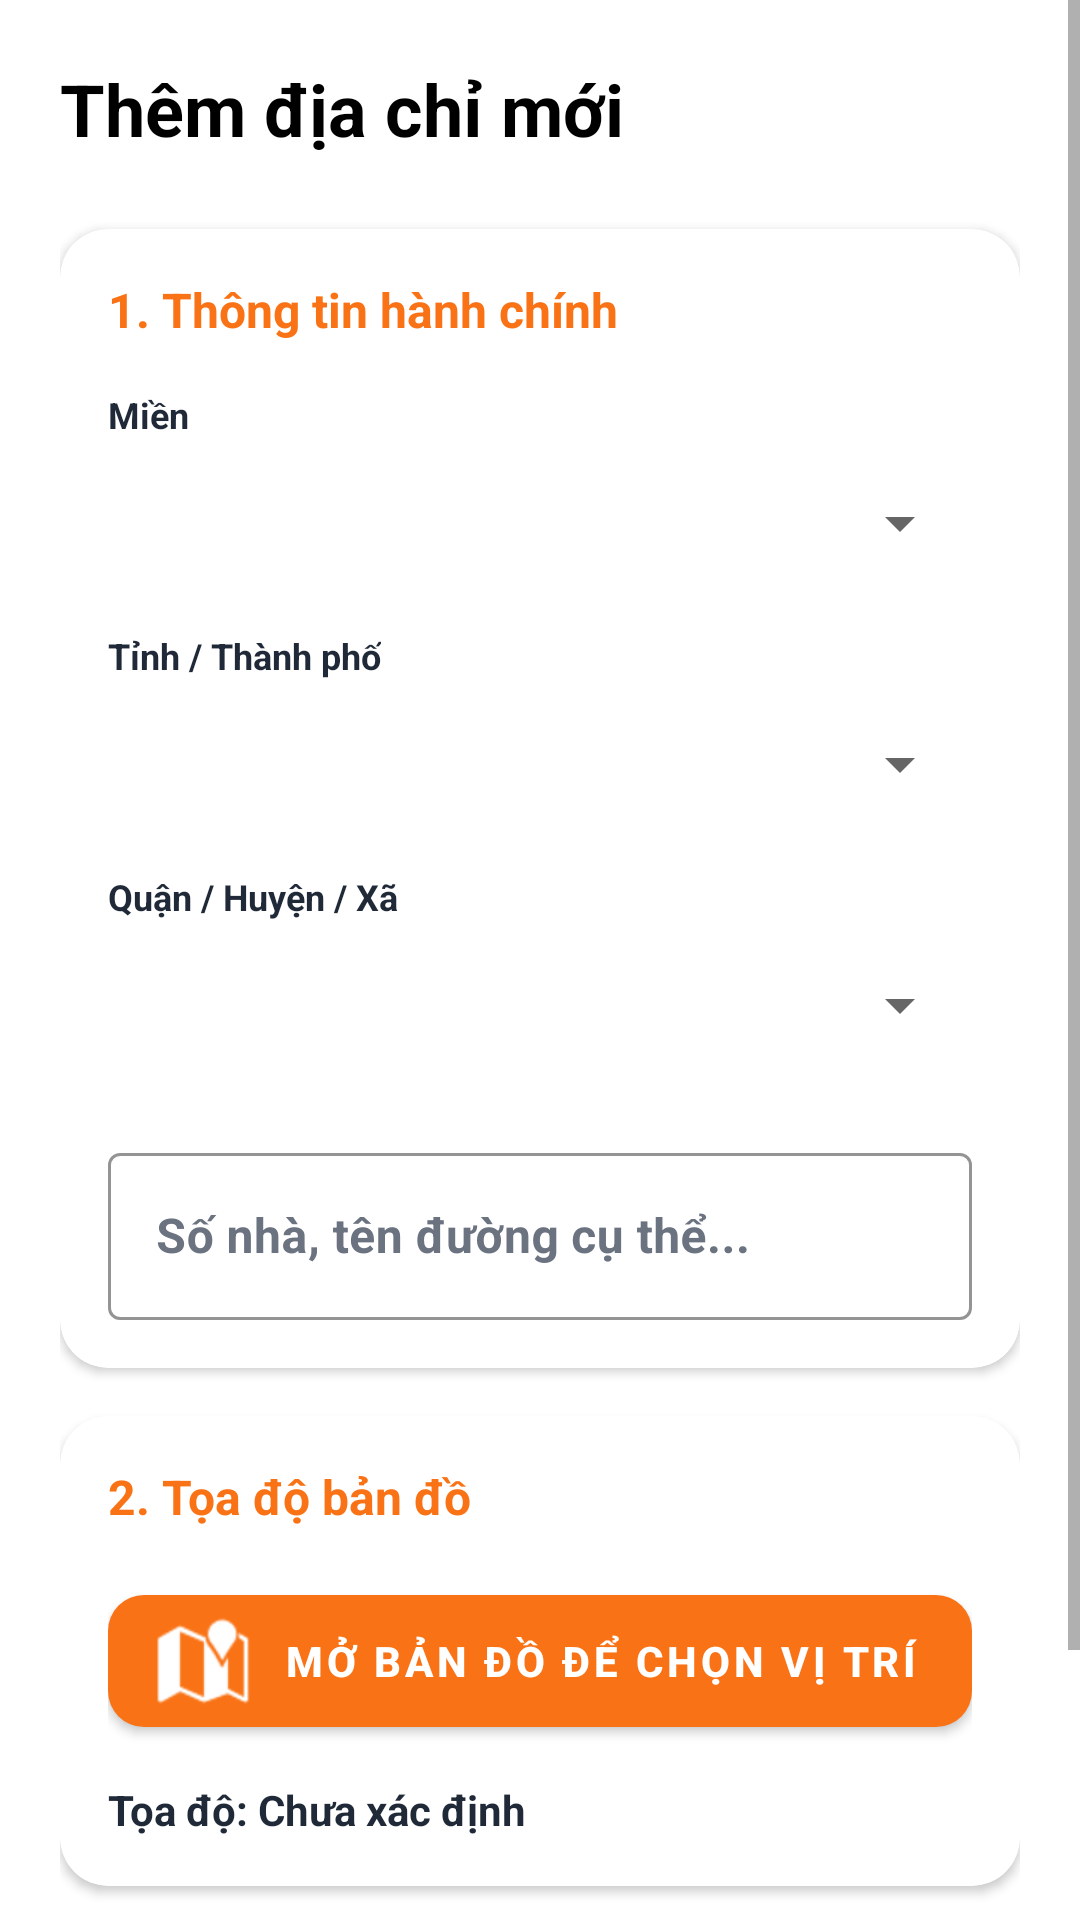

Produce the Android XML layout that renders to this screen, including the resource entries it uses.
<!-- AndroidManifest.xml: application theme Theme.BTL_Mobile -->
<!-- res/layout/activity_add_address.xml -->
<?xml version="1.0" encoding="utf-8"?>

<ScrollView xmlns:android="http://schemas.android.com/apk/res/android"
    xmlns:app="http://schemas.android.com/apk/res-auto"
    android:layout_width="match_parent"
    android:layout_height="match_parent"
    android:background="@color/background"
    android:fitsSystemWindows="true">

    <LinearLayout
        android:layout_width="match_parent"
        android:layout_height="wrap_content"
        android:orientation="vertical"
        android:padding="20dp">

        <TextView
            android:layout_width="wrap_content"
            android:layout_height="wrap_content"
            android:text="Thêm địa chỉ mới"
            android:textSize="24sp"
            android:textStyle="bold"
            android:textColor="@color/text_primary"
            android:layout_marginBottom="24dp" />

        <com.google.android.material.card.MaterialCardView
            android:layout_width="match_parent"
            android:layout_height="wrap_content"
            app:cardCornerRadius="16dp"
            app:cardElevation="2dp"
            android:layout_marginBottom="16dp"
            app:strokeWidth="0dp">

            <LinearLayout
                android:layout_width="match_parent"
                android:layout_height="wrap_content"
                android:orientation="vertical"
                android:padding="16dp">

                <TextView
                    android:layout_width="wrap_content"
                    android:layout_height="wrap_content"
                    android:text="1. Thông tin hành chính"
                    android:textSize="16sp"
                    android:textStyle="bold"
                    android:textColor="@color/primary"
                    android:layout_marginBottom="16dp" />

                <TextView
                    android:layout_width="wrap_content"
                    android:layout_height="wrap_content"
                    android:text="Miền"
                    android:textColor="@color/text_secondary"
                    android:textSize="12sp"
                    android:textStyle="bold" />
                <Spinner
                    android:id="@+id/sp_mien"
                    android:layout_width="match_parent"
                    android:layout_height="48dp"
                    android:layout_marginTop="4dp" />

                <TextView
                    android:layout_width="wrap_content"
                    android:layout_height="wrap_content"
                    android:text="Tỉnh / Thành phố"
                    android:textColor="@color/text_secondary"
                    android:textSize="12sp"
                    android:layout_marginTop="12dp"
                    android:textStyle="bold" />
                <Spinner
                    android:id="@+id/sp_tinh"
                    android:layout_width="match_parent"
                    android:layout_height="48dp"
                    android:layout_marginTop="4dp" />

                <TextView
                    android:layout_width="wrap_content"
                    android:layout_height="wrap_content"
                    android:text="Quận / Huyện / Xã"
                    android:textColor="@color/text_secondary"
                    android:textSize="12sp"
                    android:layout_marginTop="12dp"
                    android:textStyle="bold" />
                <Spinner
                    android:id="@+id/sp_xa"
                    android:layout_width="match_parent"
                    android:layout_height="48dp"
                    android:layout_marginTop="4dp" />

                <com.google.android.material.textfield.TextInputLayout
                    style="@style/Widget.MaterialComponents.TextInputLayout.OutlinedBox"
                    android:layout_width="match_parent"
                    android:layout_height="wrap_content"
                    android:hint="Số nhà, tên đường cụ thể..."
                    android:layout_marginTop="20dp"
                    app:boxStrokeColor="@color/primary"
                    app:hintTextColor="@color/primary"
                    android:textColorHint="@color/hint_color">
                    <com.google.android.material.textfield.TextInputEditText
                        android:id="@+id/et_address_detail"
                        android:layout_width="match_parent"
                        android:layout_height="wrap_content"
                        android:textColor="@color/text_primary"
                        android:textStyle="bold" />
                </com.google.android.material.textfield.TextInputLayout>

            </LinearLayout>
        </com.google.android.material.card.MaterialCardView>

        <com.google.android.material.card.MaterialCardView
            android:layout_width="match_parent"
            android:layout_height="wrap_content"
            app:cardCornerRadius="16dp"
            app:cardElevation="2dp"
            app:strokeWidth="0dp">

            <LinearLayout
                android:layout_width="match_parent"
                android:layout_height="wrap_content"
                android:orientation="vertical"
                android:padding="16dp">

                <TextView
                    android:layout_width="wrap_content"
                    android:layout_height="wrap_content"
                    android:text="2. Tọa độ bản đồ"
                    android:textSize="16sp"
                    android:textStyle="bold"
                    android:textColor="@color/primary"
                    android:layout_marginBottom="16dp" />

                <com.google.android.material.button.MaterialButton
                    android:id="@+id/btn_pick_map"
                    android:layout_width="match_parent"
                    android:layout_height="56dp"
                    android:text="Mở Bản Đồ Để Chọn Vị Trí"
                    app:backgroundTint="@color/secondary"
                    android:textColor="@color/white"
                    android:textStyle="bold"
                    app:cornerRadius="12dp"
                    app:icon="@android:drawable/ic_dialog_map" />

                <TextView
                    android:id="@+id/tv_latlng"
                    android:layout_width="wrap_content"
                    android:layout_height="wrap_content"
                    android:text="Tọa độ: Chưa xác định"
                    android:layout_marginTop="12dp"
                    android:textSize="14sp"
                    android:textColor="@color/text_secondary"
                    android:textStyle="bold" />

            </LinearLayout>
        </com.google.android.material.card.MaterialCardView>

        <com.google.android.material.button.MaterialButton
            android:id="@+id/btn_save_address"
            android:layout_width="match_parent"
            android:layout_height="64dp"
            android:text="LƯU ĐỊA CHỈ NÀY"
            android:layout_marginTop="32dp"
            app:backgroundTint="@color/primary"
            android:textColor="@color/white"
            android:textStyle="bold"
            android:textSize="18sp"
            app:cornerRadius="16dp" />

    </LinearLayout>
</ScrollView>
<!-- resources referenced by this layout -->
<resources>
  <color name="background">#FFFFFF</color>
  <color name="hint_color">#6B7280</color>
  <color name="primary">#F97316</color>
  <color name="secondary">#F97316</color>
  <color name="text_primary">#000000</color>
  <color name="text_secondary">#1F2937</color>
  <color name="white">#FFFFFFFF</color>
  <style name="Theme.BTL_Mobile" parent="Base.Theme.BTL_Mobile" />
  <style name="Base.Theme.BTL_Mobile" parent="Theme.MaterialComponents.Light.NoActionBar">
          
          <item name="colorPrimary">@color/primary</item>
          <item name="colorPrimaryVariant">@color/primary_variant</item>
          <item name="colorOnPrimary">@color/white</item>
          
          <item name="colorSecondary">@color/secondary</item>
          <item name="colorSecondaryVariant">@color/primary_variant</item>
          <item name="colorOnSecondary">@color/black</item>
          
          <item name="android:statusBarColor">@color/primary</item>
          
          <item name="android:windowBackground">@color/white</item>
          <item name="colorSurface">@color/white</item>
          <item name="colorError">@color/error</item>
      </style>
  <color name="primary_variant">#C2410C</color>
  <color name="black">#FF000000</color>
  <color name="error">#E11D48</color>
</resources>
